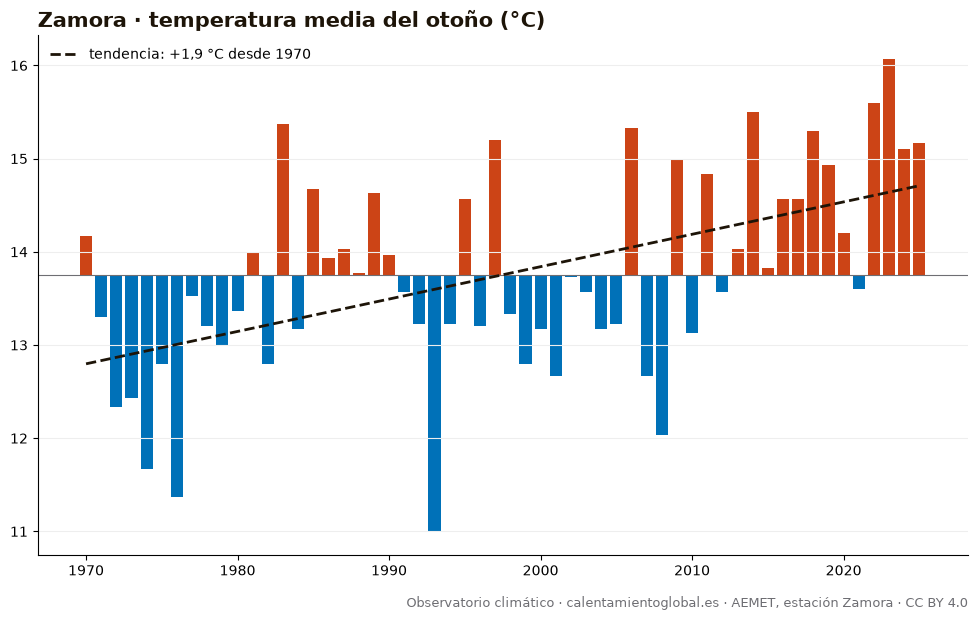

Data behind this chart, as committed beside it:
anio, temperatura_media_C_AEMET
1970, 14.17
1971, 13.3
1972, 12.33
1973, 12.43
1974, 11.67
1975, 12.8
1976, 11.37
1977, 13.53
1978, 13.2
1979, 13.0
1980, 13.37
1981, 14.0
1982, 12.8
1983, 15.37
1984, 13.17
1985, 14.67
1986, 13.93
1987, 14.03
1988, 13.77
1989, 14.63
1990, 13.97
1991, 13.57
1992, 13.23
1993, 11.0
1994, 13.23
1995, 14.57
1996, 13.2
1997, 15.2
1998, 13.33
1999, 12.8
2000, 13.17
2001, 12.67
2002, 13.73
2003, 13.57
2004, 13.17
2005, 13.23
2006, 15.33
2007, 12.67
2008, 12.03
2009, 15.0
2010, 13.13
2011, 14.83
2012, 13.57
2013, 14.03
2014, 15.5
2015, 13.83
2016, 14.57
2017, 14.57
2018, 15.3
2019, 14.93
2020, 14.2
2021, 13.6
2022, 15.6
2023, 16.07
2024, 15.1
2025, 15.17
